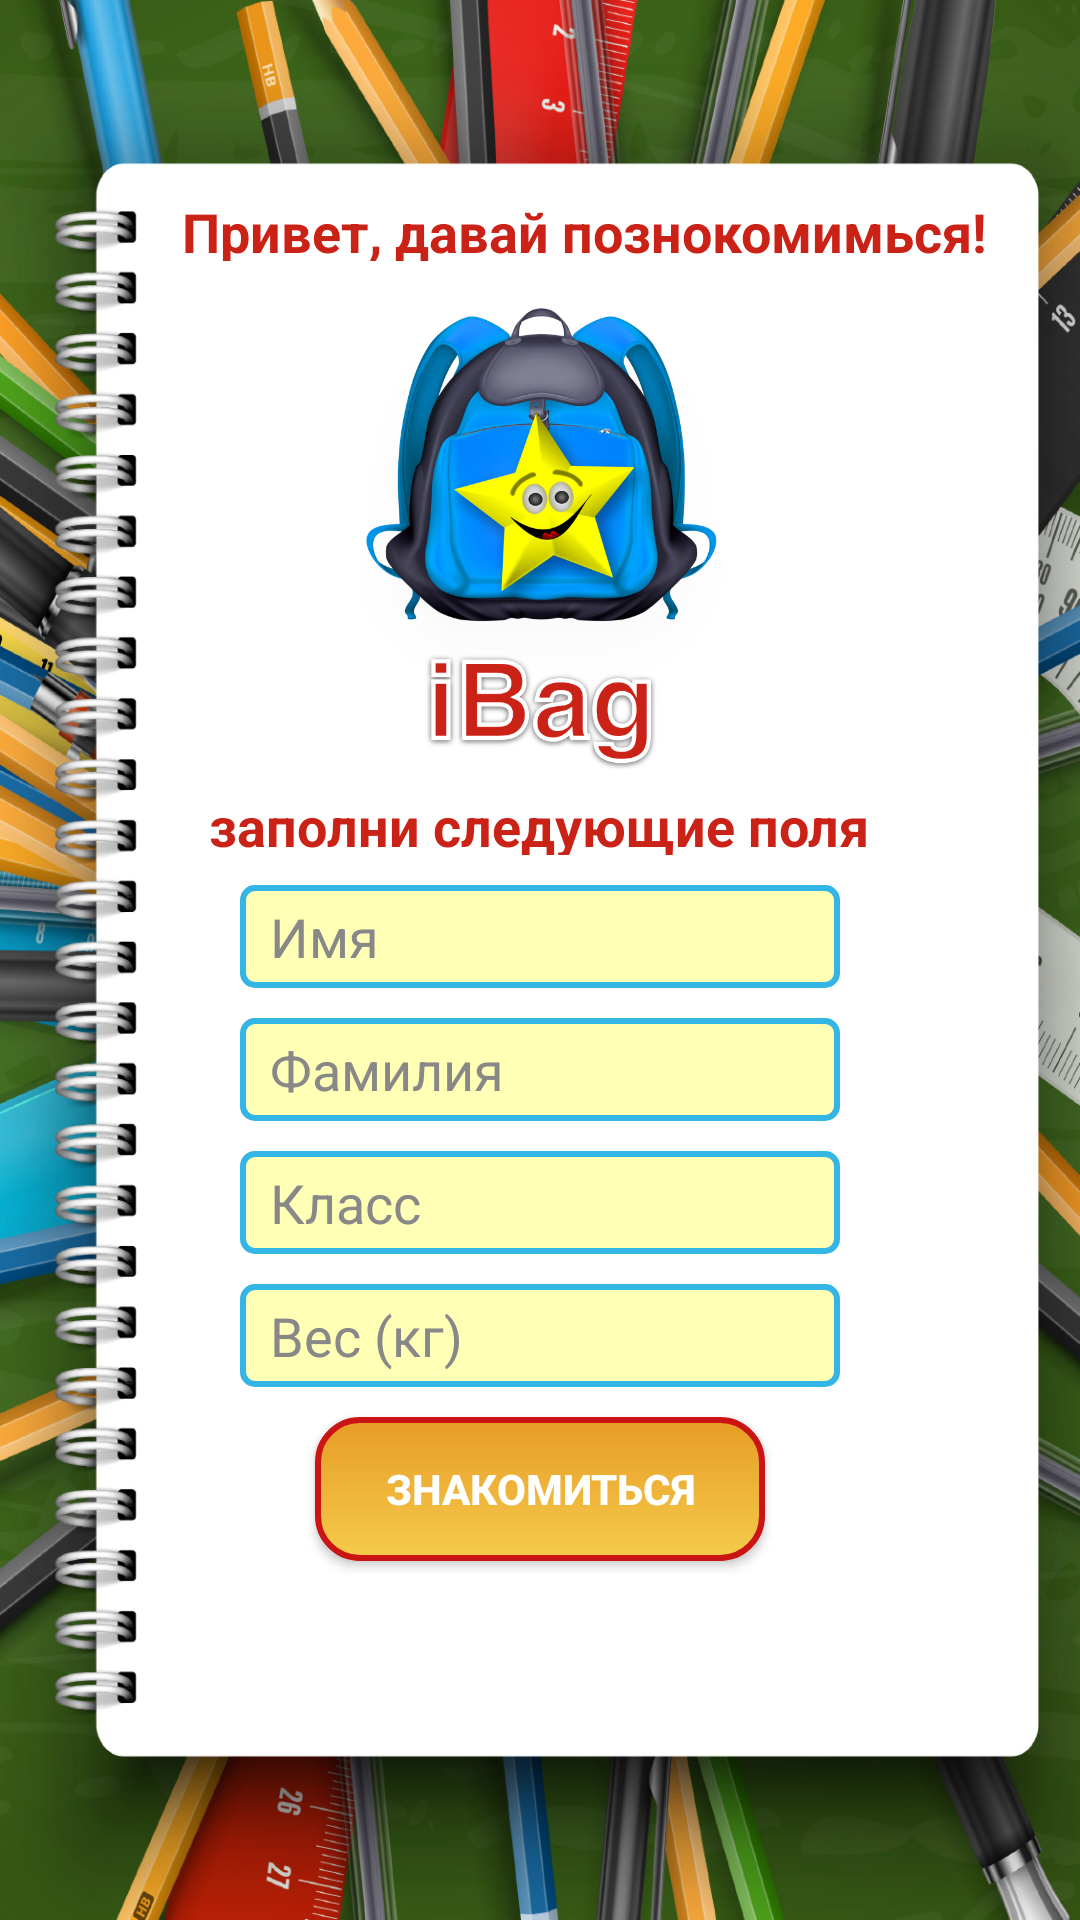

Reconstruct the res/layout file that produces this screen, plus the resources it refers to.
<!-- AndroidManifest.xml: application theme AppTheme -->
<!-- res/layout/activity_hello.xml -->
<?xml version="1.0" encoding="utf-8"?>
<androidx.constraintlayout.widget.ConstraintLayout
    xmlns:android="http://schemas.android.com/apk/res/android"
    xmlns:tools="http://schemas.android.com/tools"
    android:layout_width="match_parent"
    android:layout_height="match_parent"
    tools:context=".HelloActivity">

    <RelativeLayout
        android:layout_width="match_parent"
        android:layout_height="match_parent"
        android:background="@mipmap/blocknot"
        android:id="@+id/rel"
        android:padding="0px"
        >

        <TextView
            android:id="@+id/textView2"
            android:layout_width="wrap_content"
            android:layout_height="22dp"
            android:gravity="center"
            android:text="@string/title"
            android:textAlignment="center"
            android:textColor="@color/colorRed"
            android:textSize="18sp"
            android:textStyle="bold"
            android:layout_centerHorizontal="true"
            android:paddingStart="30dp"
            android:layout_marginTop="65dp"
            tools:ignore="MissingConstraints,RtlSymmetry" />

        <ImageView
            android:id="@+id/image"
            android:layout_width="167dp"
            android:layout_height="166dp"
            android:layout_below="@+id/textView2"
            android:src="@drawable/logo_with_star"
            android:layout_centerHorizontal="true"
            android:layout_marginTop="5dp"
            android:contentDescription="@string/todo" />

        <TextView
            android:id="@+id/textView3"
            android:layout_width="295dp"
            android:layout_height="22dp"
            android:layout_below="@+id/image"
            android:text="@string/fill_field"
            android:textAlignment="center"
            android:textColor="@color/colorRed"
            android:textSize="18sp"
            android:textStyle="bold"
            android:layout_marginTop="5dp"
            tools:ignore="MissingConstraints"
            android:layout_centerHorizontal="true"
            />

        <EditText
            android:id="@+id/firstname"
            android:layout_below="@+id/textView3"
            android:layout_width="200dp"
            android:layout_height="wrap_content"
            android:ems="10"
            android:inputType="textPersonName"
            android:textColor="#000000"
            android:textColorHint="#888888"
            android:layout_centerHorizontal="true"
            android:background="@drawable/box"
            android:layout_marginTop="10dp"
            android:hint="@string/firstname"
            android:autofillHints="" />

        <EditText
            android:id="@+id/surname"
            android:layout_below="@+id/firstname"
            android:layout_width="200dp"
            android:layout_height="wrap_content"
            android:ems="10"
            android:inputType="textPersonName"
            android:textColor="#000000"
            android:textColorHint="#888888"
            android:layout_centerHorizontal="true"
            android:background="@drawable/box"
            android:layout_marginTop="10dp"
            android:hint="@string/surname"
            android:autofillHints="" />

        <EditText
            android:id="@+id/level"
            android:layout_below="@+id/surname"
            android:layout_width="200dp"
            android:layout_height="wrap_content"
            android:ems="10"
            android:inputType="number"
            android:textColor="#000000"
            android:textColorHint="#888888"
            android:layout_centerHorizontal="true"
            android:background="@drawable/box"
            android:layout_marginTop="10dp"
            android:hint="@string/level"
            android:autofillHints="" />

        <EditText
            android:id="@+id/weights"
            android:layout_below="@+id/level"
            android:layout_width="200dp"
            android:layout_height="wrap_content"
            android:ems="10"
            android:inputType="number"
            android:textColor="#000000"
            android:textColorHint="#888888"
            android:layout_centerHorizontal="true"
            android:background="@drawable/box"
            android:layout_marginTop="10dp"
            android:hint="@string/weights"
            android:autofillHints="" />

        <Button
            android:id="@+id/meet"
            android:textColor="#fff"
            android:shadowColor="@color/black_overlay"
            android:textStyle="bold"
            android:layout_below="@+id/weights"
            android:layout_width="150dp"
            android:layout_height="wrap_content"
            android:layout_centerHorizontal="true"
            android:layout_marginTop="10dp"
            android:background="@drawable/button"
            android:text="@string/meet" />

    </RelativeLayout>



</androidx.constraintlayout.widget.ConstraintLayout>
<!-- resources referenced by this layout -->
<resources>
  <color name="black_overlay">#66000000</color>
  <color name="colorRed">#CB2217</color>
  <!-- drawable box (drawable) -->
  <shape xmlns:android="http://schemas.android.com/apk/res/android"
      android:shape="rectangle"
      android:padding="10dp"
      >
      <solid android:color="#FFFFB5"/>
      <stroke
          android:width="2dp"
          android:color="@android:color/holo_blue_light" />
  
      <corners android:radius="4dp" />
      <padding
          android:left="10dp"
          android:top="5dp"
          android:right="10dp"
          android:bottom="5dp"    >
      </padding>
  
  </shape>
  <!-- drawable button (drawable) -->
  <?xml version="1.0" encoding="utf-8"?>
  <shape xmlns:android="http://schemas.android.com/apk/res/android" android:shape="rectangle" >
      <corners
          android:radius="14dp"
          />
      <gradient
          android:angle="90"
          android:centerX="0%"
          android:centerColor="#F5CB4C"
          android:startColor="#F5CB4C"
          android:endColor="#E79C25"
          android:type="linear"
          />
      <padding
          android:left="10dp"
          android:top="5dp"
          android:right="10dp"
          android:bottom="5dp"
          />
  
      <stroke
          android:width="2dp"
          android:color="#CB1414"
          />
  </shape>
  <!-- drawable logo_with_star: png bitmap (drawable-v24, 448142 bytes) -->
  <!-- mipmap blocknot: png bitmap (mipmap-mdpi, 719522 bytes) -->
  <string name="fill_field">заполни следующие поля</string>
  <string name="firstname">Имя</string>
  <string name="level">Класс</string>
  <string name="meet">Знакомиться</string>
  <string name="surname">Фамилия</string>
  <string name="title">Привет, давай познокомимься!</string>
  <string name="todo">TODO</string>
  <string name="weights">Вес (кг)</string>
  <style name="AppTheme" parent="Theme.AppCompat.Light.DarkActionBar">
          
          <item name="colorPrimary">@color/colorRed</item>
          <item name="colorPrimaryDark">@android:color/holo_red_dark</item>
          <item name="colorAccent">@android:color/holo_green_dark</item>
          <item name="windowActionBar">true</item>
          <item name="windowNoTitle">true</item>
      </style>
</resources>
